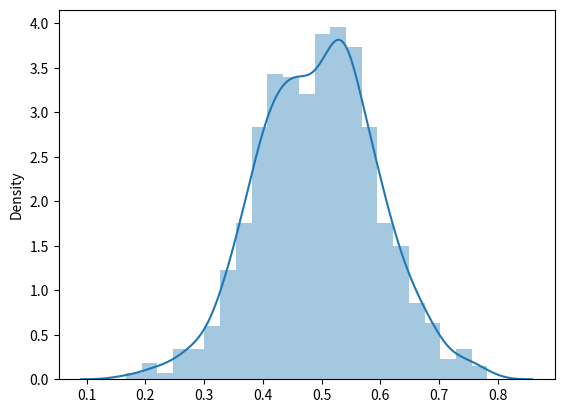

Write Python code to recreate this figure.
import numpy as np
import seaborn as sns

mu, sigma = 0.5, 0.1
N = 1000
s = np.random.normal(mu, sigma, N)
sns.distplot(s);